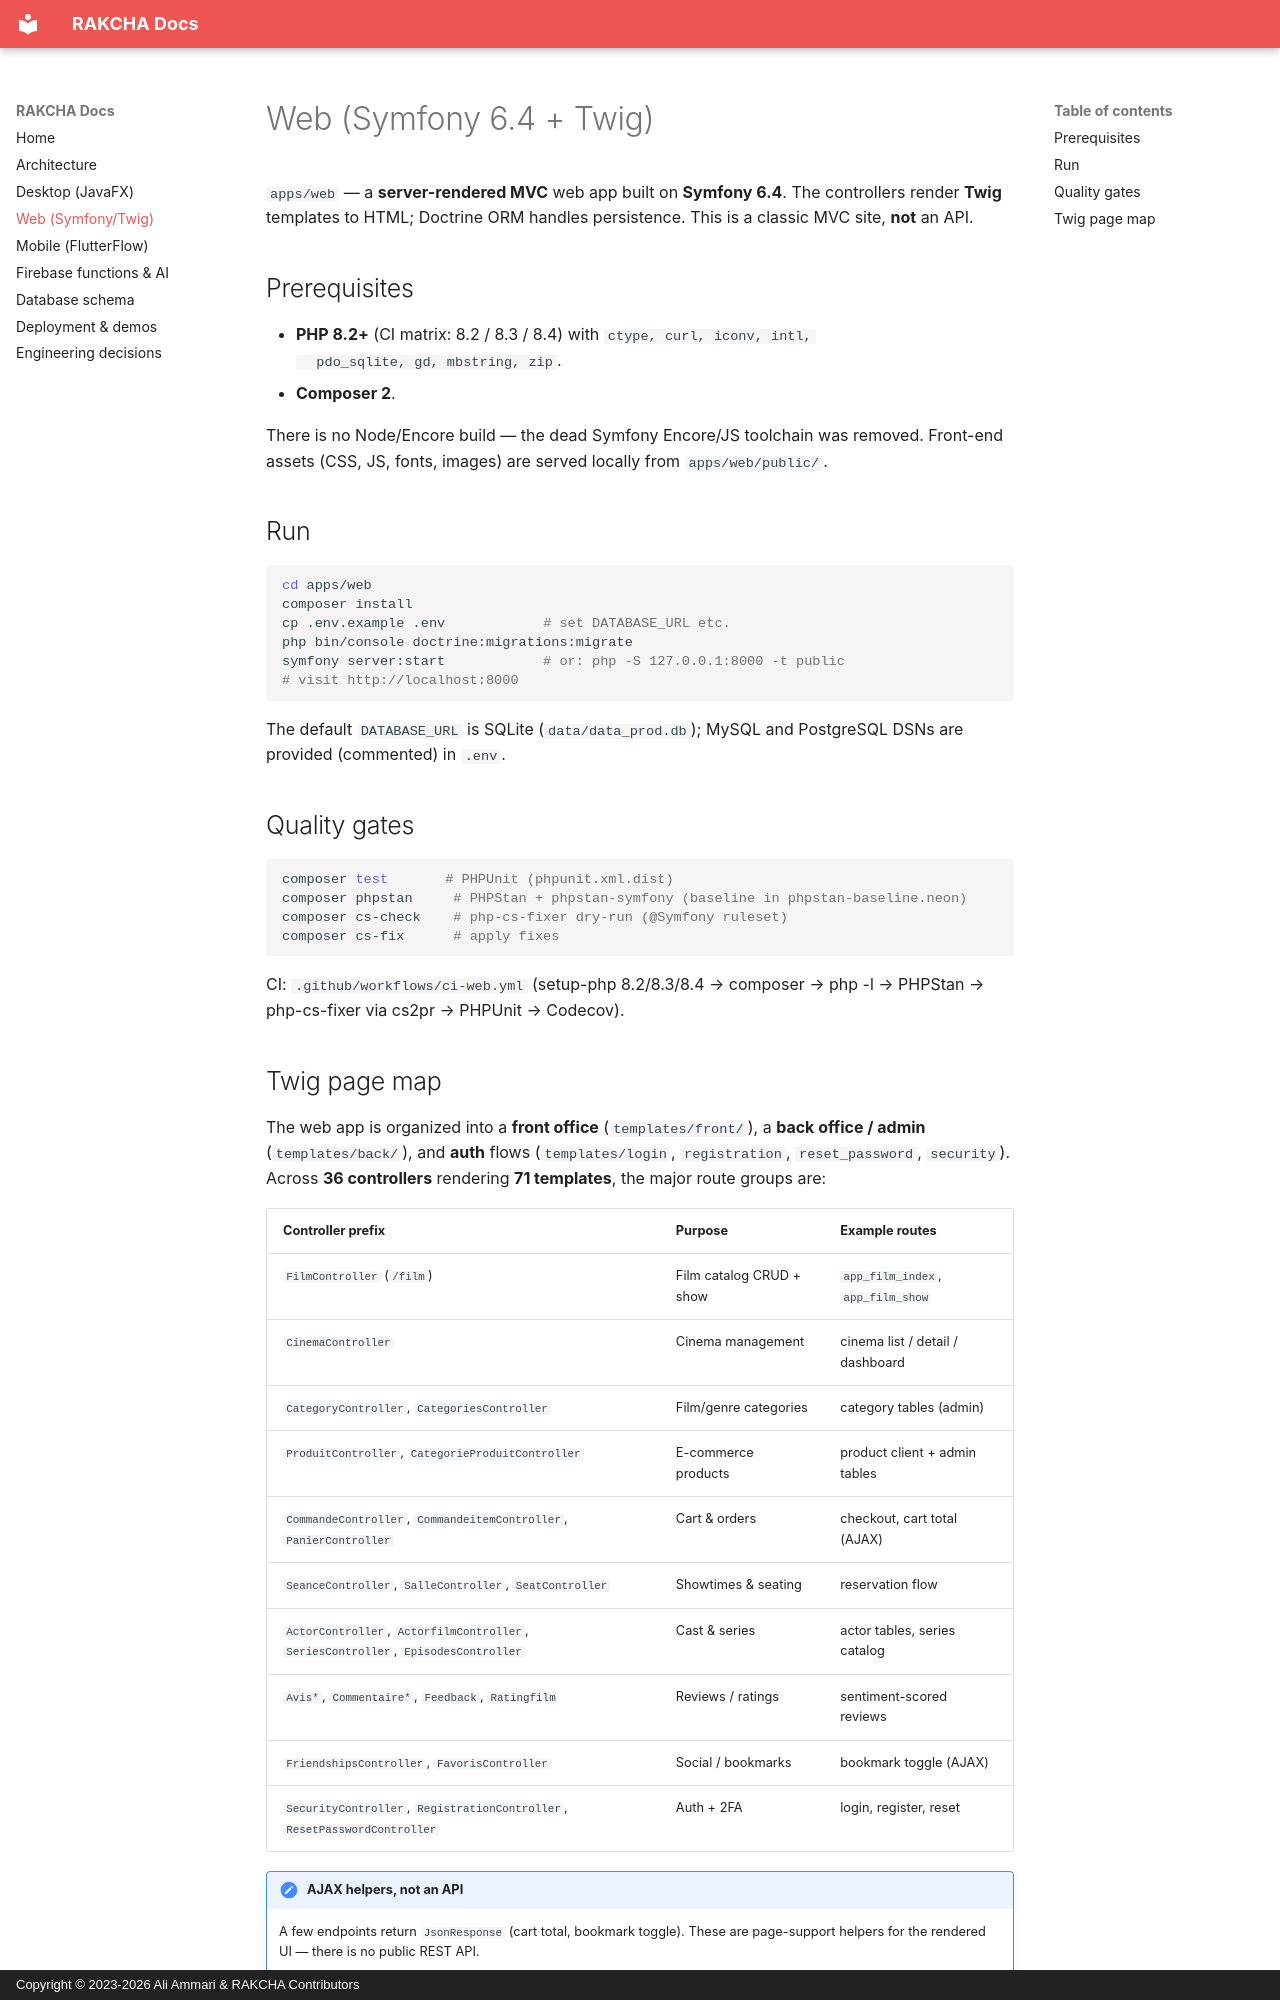

repository: aliammari1/rakcha · page: apps/web/index.html · generator: mkdocs · copyright: Copyright © 2023-2026 Ali Ammari & RAKCHA Contributors

# Web (Symfony 6.4 + Twig)

`apps/web` — a **server-rendered MVC** web app built on **Symfony 6.4**. The
controllers render **Twig** templates to HTML; Doctrine ORM handles persistence.
This is a classic MVC site, **not** an API.

## Prerequisites

- **PHP 8.2+** (CI matrix: 8.2 / 8.3 / 8.4) with `ctype, curl, iconv, intl,
  pdo_sqlite, gd, mbstring, zip`.
- **Composer 2**.

There is no Node/Encore build — the dead Symfony Encore/JS toolchain was removed.
Front-end assets (CSS, JS, fonts, images) are served locally from `apps/web/public/`.

## Run

```bash
cd apps/web
composer install
cp .env.example .env            # set DATABASE_URL etc.
php bin/console doctrine:migrations:migrate
symfony server:start            # or: php -S 127.0.0.1:8000 -t public
# visit http://localhost:8000
```

The default `DATABASE_URL` is SQLite (`data/data_prod.db`); MySQL and PostgreSQL
DSNs are provided (commented) in `.env`.

## Quality gates

```bash
composer test       # PHPUnit (phpunit.xml.dist)
composer phpstan     # PHPStan + phpstan-symfony (baseline in phpstan-baseline.neon)
composer cs-check    # php-cs-fixer dry-run (@Symfony ruleset)
composer cs-fix      # apply fixes
```

CI: `.github/workflows/ci-web.yml` (setup-php 8.2/8.3/8.4 → composer → php -l →
PHPStan → php-cs-fixer via cs2pr → PHPUnit → Codecov).
